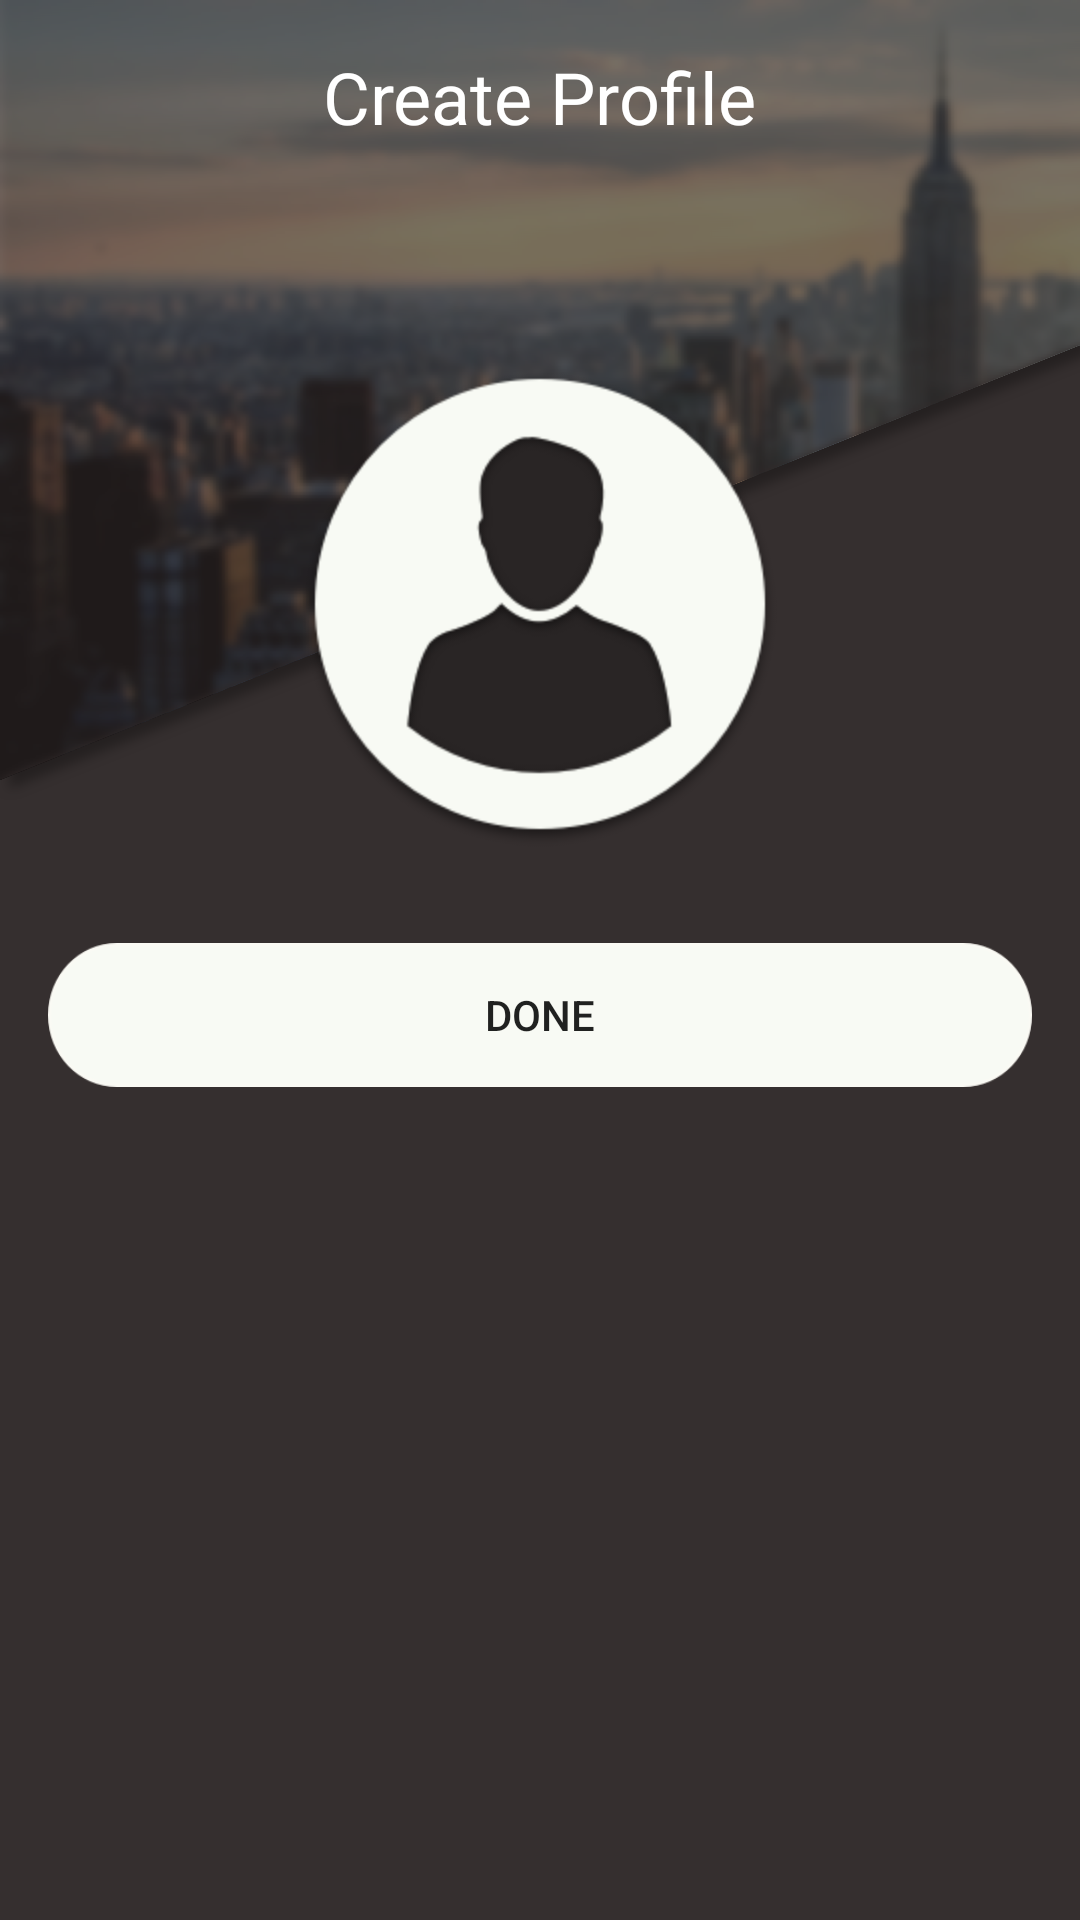

The Android layout XML behind this screen, and the referenced resources:
<!-- AndroidManifest.xml: activity theme FullscreenTheme -->
<!-- res/layout/activity_create_or_review_profile.xml -->
<RelativeLayout xmlns:android="http://schemas.android.com/apk/res/android"
    xmlns:tools="http://schemas.android.com/tools"
    android:layout_width="match_parent"
    android:layout_height="match_parent"
    android:descendantFocusability="beforeDescendants"
    android:focusableInTouchMode="true"
    tools:context="com.testtrack.MainActivity">

    <ImageView
        android:layout_width="match_parent"
        android:layout_height="match_parent"
        android:background="@drawable/bg_5_create_profile"
        android:scaleType="centerCrop" />

    <ProgressBar
        android:id="@+id/progressBar"
        android:layout_width="wrap_content"
        android:layout_height="wrap_content"
        android:layout_centerInParent="true" />

    
    
    
    
    

    <ScrollView
        android:id="@+id/linearLayout"
        android:layout_width="match_parent"
        android:layout_height="match_parent"
        android:layout_marginBottom="16dp">

        <RelativeLayout
            android:layout_width="match_parent"
            android:layout_height="wrap_content"
            android:orientation="vertical">

            <TextView
                android:id="@+id/TitleText"
                android:layout_width="wrap_content"
                android:layout_height="wrap_content"
                android:layout_centerHorizontal="true"
                android:padding="16dp"
                android:text="Create Profile"
                android:textColor="@android:color/white"
                android:textSize="24sp" />

            <ImageView
                android:id="@+id/avatarImageView"
                android:layout_width="wrap_content"
                android:layout_height="wrap_content"
                android:layout_below="@id/TitleText"
                android:layout_centerInParent="true"
                android:layout_marginTop="60dp"
                android:src="@drawable/avatar" />

            <LinearLayout
                android:id="@+id/propertiesLinearLayout"
                android:layout_width="match_parent"
                android:layout_height="wrap_content"
                android:layout_below="@+id/avatarImageView"
                android:layout_marginLeft="16dp"
                android:layout_marginRight="16dp"
                android:layout_marginTop="16dp"
                android:orientation="vertical" />

            <Button
                android:id="@+id/DoneButton"
                android:layout_width="match_parent"
                android:layout_height="wrap_content"
                android:layout_below="@+id/propertiesLinearLayout"
                android:layout_margin="16dp"
                android:background="@drawable/button_done"
                android:text="Done" />
        </RelativeLayout>
    </ScrollView>
    
</RelativeLayout>
<!-- resources referenced by this layout -->
<resources>
  <!-- drawable avatar: png bitmap (drawable, 10873 bytes) -->
  <!-- drawable bg_5_create_profile: png bitmap (drawable-hdpi, 142642 bytes) -->
  <!-- drawable button_done: png bitmap (drawable-hdpi, 2790 bytes) -->
  <style name="FullscreenTheme" parent="AppTheme">
          <item name="android:actionBarStyle">@style/FullscreenActionBarStyle</item>
          <item name="android:windowActionBarOverlay">true</item>
          <item name="android:windowBackground">@null</item>
          <item name="metaButtonBarStyle">?android:attr/buttonBarStyle</item>
          <item name="metaButtonBarButtonStyle">?android:attr/buttonBarButtonStyle</item>
      </style>
  <style name="AppTheme" parent="Theme.AppCompat.Light.DarkActionBar">
          
          <item name="colorPrimary">@color/colorPrimary</item>
          <item name="colorPrimaryDark">@color/colorPrimaryDark</item>
          <item name="colorAccent">@color/colorAccent</item>
      </style>
  <style name="FullscreenActionBarStyle" parent="Widget.AppCompat.ActionBar">
          <item name="android:background">@color/black_overlay</item>
      </style>
  <color name="colorPrimary">#3F51B5</color>
  <color name="colorPrimaryDark">#303F9F</color>
  <color name="colorAccent">#FF4081</color>
  <color name="black_overlay">#66000000</color>
</resources>
